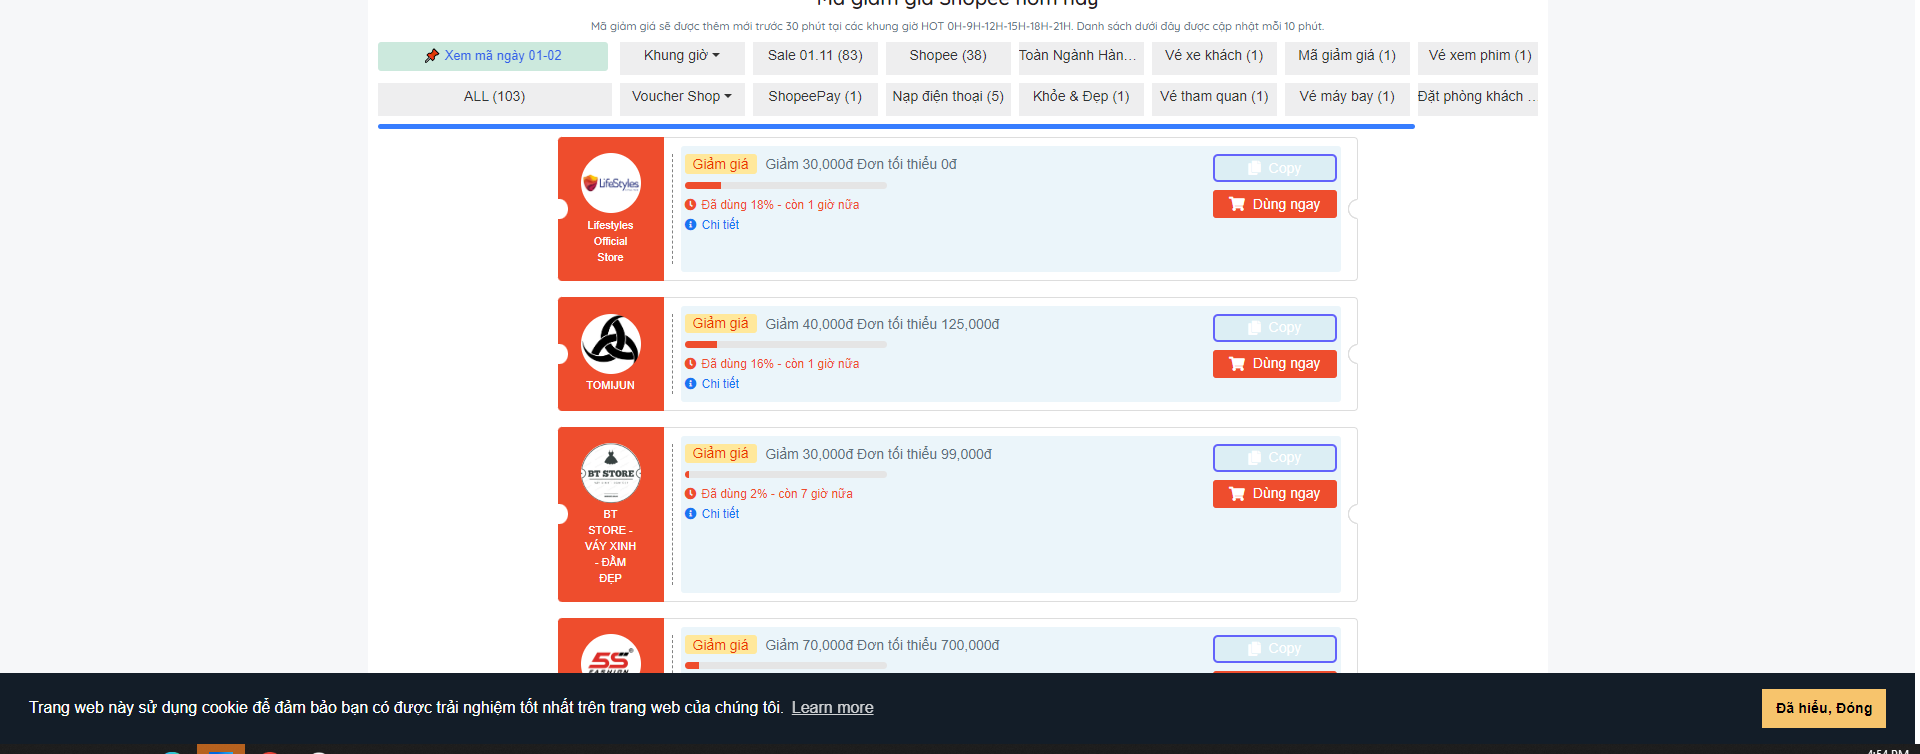
Task: Save vouchers from Shopee
Add voucher
Workflow: AddVouchers

Step 1: For Each UI Element

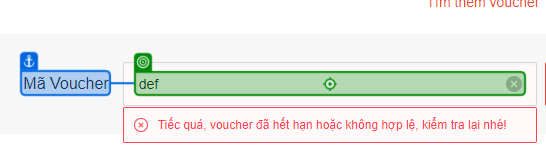
Step 2 [try]: type [voucher] into 'Mã Voucher'

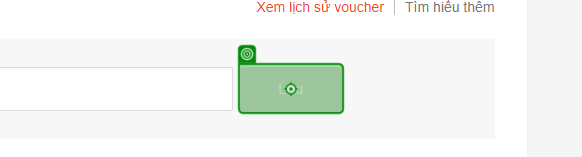
Step 3: click on 'Lưu'